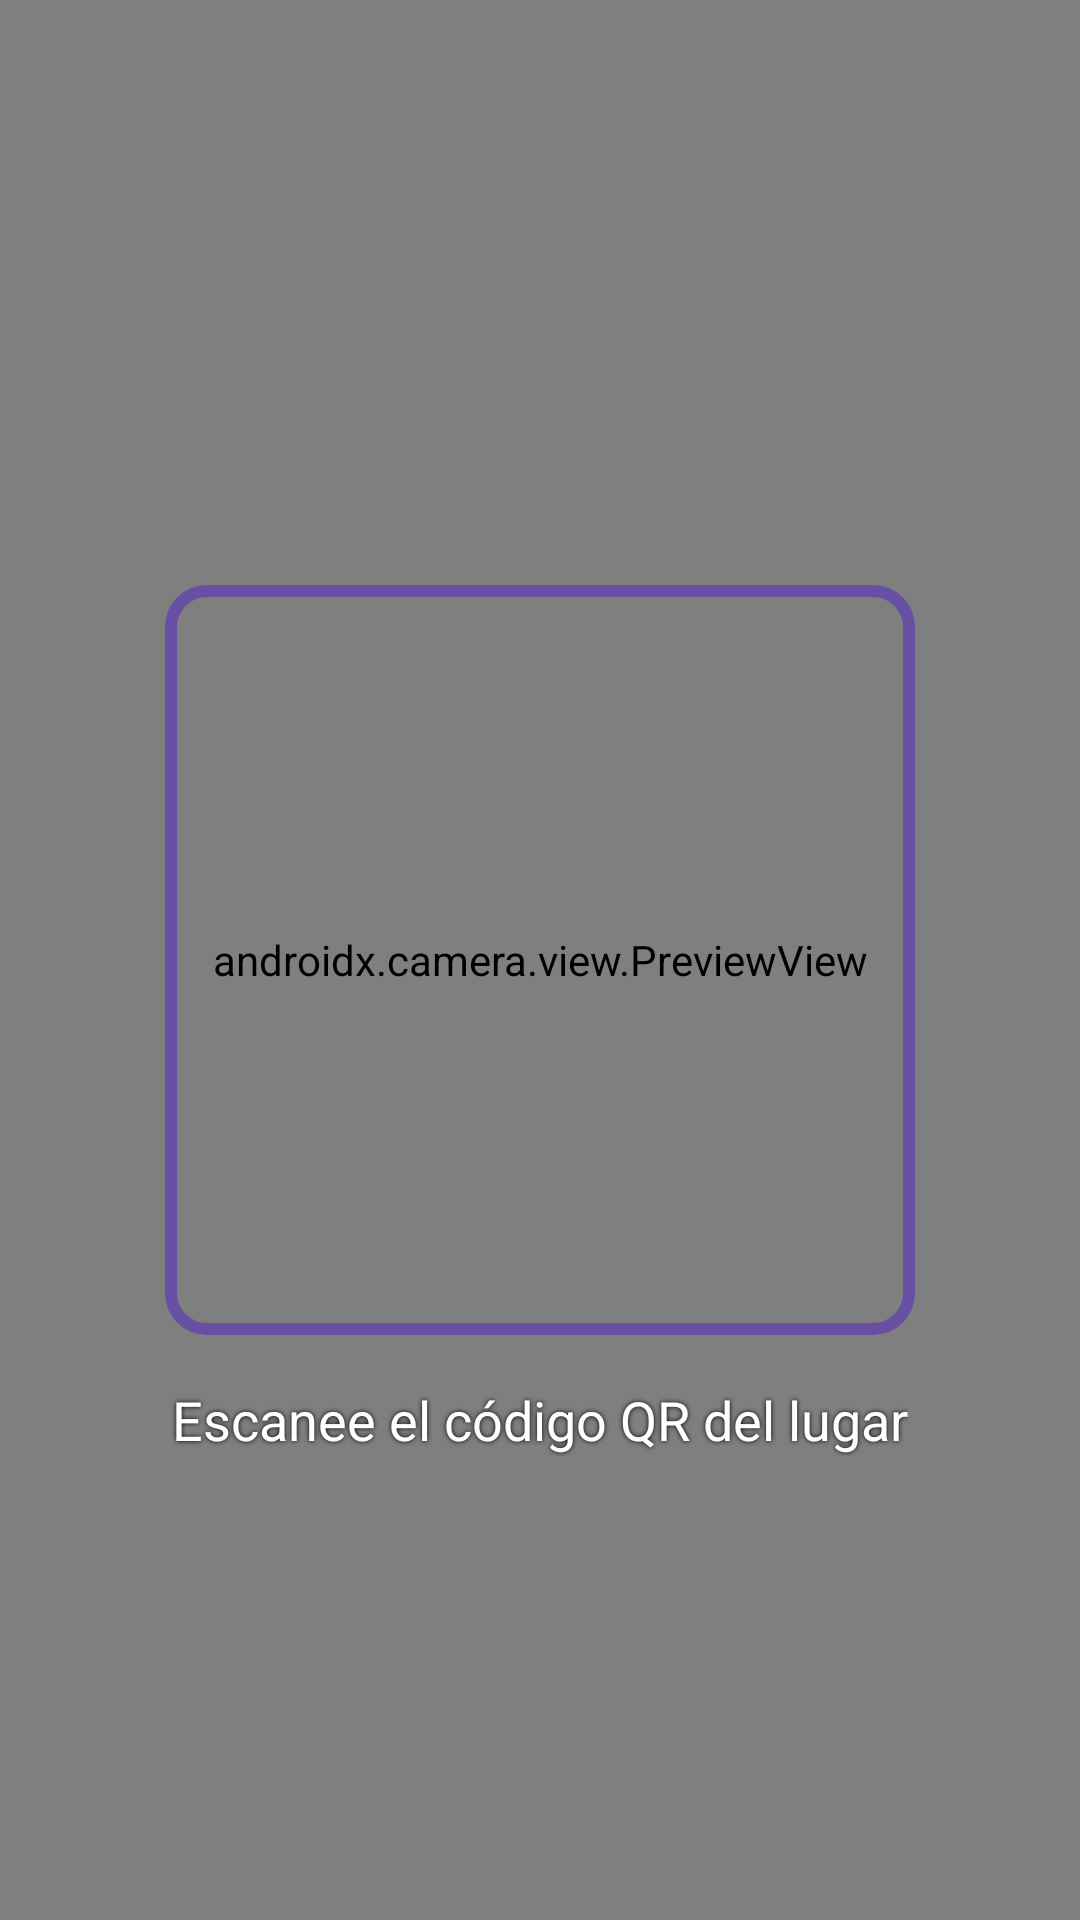

This screen was rendered from an Android layout file. Write that file and the resources it references.
<!-- AndroidManifest.xml: application theme Theme.PARCIAL2Proyecto -->
<!-- res/layout/activity_scan.xml -->
<?xml version="1.0" encoding="utf-8"?>
<androidx.constraintlayout.widget.ConstraintLayout xmlns:android="http://schemas.android.com/apk/res/android"
    xmlns:app="http://schemas.android.com/apk/res-auto"
    xmlns:tools="http://schemas.android.com/tools"
    android:layout_width="match_parent"
    android:layout_height="match_parent"
    tools:context="com.infoar.app.ui.scan.ScanActivity">

    <androidx.camera.view.PreviewView
        android:id="@+id/previewView"
        android:layout_width="match_parent"
        android:layout_height="match_parent" />

    <View
        android:id="@+id/overlay"
        android:layout_width="250dp"
        android:layout_height="250dp"
        android:background="@drawable/qr_border"
        app:layout_constraintBottom_toBottomOf="parent"
        app:layout_constraintEnd_toEndOf="parent"
        app:layout_constraintStart_toStartOf="parent"
        app:layout_constraintTop_toTopOf="parent" />

    <TextView
        android:layout_width="wrap_content"
        android:layout_height="wrap_content"
        android:layout_marginTop="16dp"
        android:text="Escanee el código QR del lugar"
        android:textColor="@android:color/white"
        android:textSize="18sp"
        android:shadowColor="@android:color/black"
        android:shadowRadius="4"
        app:layout_constraintEnd_toEndOf="parent"
        app:layout_constraintStart_toStartOf="parent"
        app:layout_constraintTop_toBottomOf="@id/overlay" />

</androidx.constraintlayout.widget.ConstraintLayout>
<!-- resources referenced by this layout -->
<resources>
  <!-- drawable qr_border (drawable) -->
  <?xml version="1.0" encoding="utf-8"?>
  <shape xmlns:android="http://schemas.android.com/apk/res/android">
      <stroke
          android:width="4dp"
          android:color="@color/purple_primary" />
      <corners android:radius="12dp" />
  </shape>
  <style name="Theme.PARCIAL2Proyecto" parent="Base.Theme.PARCIAL2Proyecto" />
  <color name="purple_primary">#6750A4</color>
  <style name="Base.Theme.PARCIAL2Proyecto" parent="Theme.Material3.DayNight.NoActionBar">
          
          <item name="colorPrimary">@color/purple_primary</item>
          <item name="colorOnPrimary">@color/purple_on_primary</item>
          <item name="colorPrimaryContainer">@color/purple_primary_container</item>
          <item name="colorOnPrimaryContainer">@color/purple_on_primary_container</item>
          <item name="colorSecondary">@color/purple_secondary</item>
          <item name="colorOnSecondary">@color/purple_on_secondary</item>
          <item name="colorSecondaryContainer">@color/purple_secondary_container</item>
          <item name="colorOnSecondaryContainer">@color/purple_on_secondary_container</item>
          <item name="colorTertiary">@color/purple_tertiary</item>
          <item name="colorOnTertiary">@color/purple_on_tertiary</item>
          <item name="colorTertiaryContainer">@color/purple_tertiary_container</item>
          <item name="colorOnTertiaryContainer">@color/purple_on_tertiary_container</item>
  
          <item name="android:navigationBarColor">@android:color/transparent</item>
          <item name="android:statusBarColor">@android:color/transparent</item>
          <item name="android:windowLightStatusBar" tools:targetApi="m">true</item>
      </style>
  <color name="purple_on_primary">#FFFFFF</color>
  <color name="purple_primary_container">#EADDFF</color>
  <color name="purple_on_primary_container">#21005D</color>
  <color name="purple_secondary">#625B71</color>
  <color name="purple_on_secondary">#FFFFFF</color>
  <color name="purple_secondary_container">#E8DEF8</color>
  <color name="purple_on_secondary_container">#1D192B</color>
  <color name="purple_tertiary">#7D5260</color>
  <color name="purple_on_tertiary">#FFFFFF</color>
  <color name="purple_tertiary_container">#FFD8E4</color>
  <color name="purple_on_tertiary_container">#31111D</color>
</resources>
